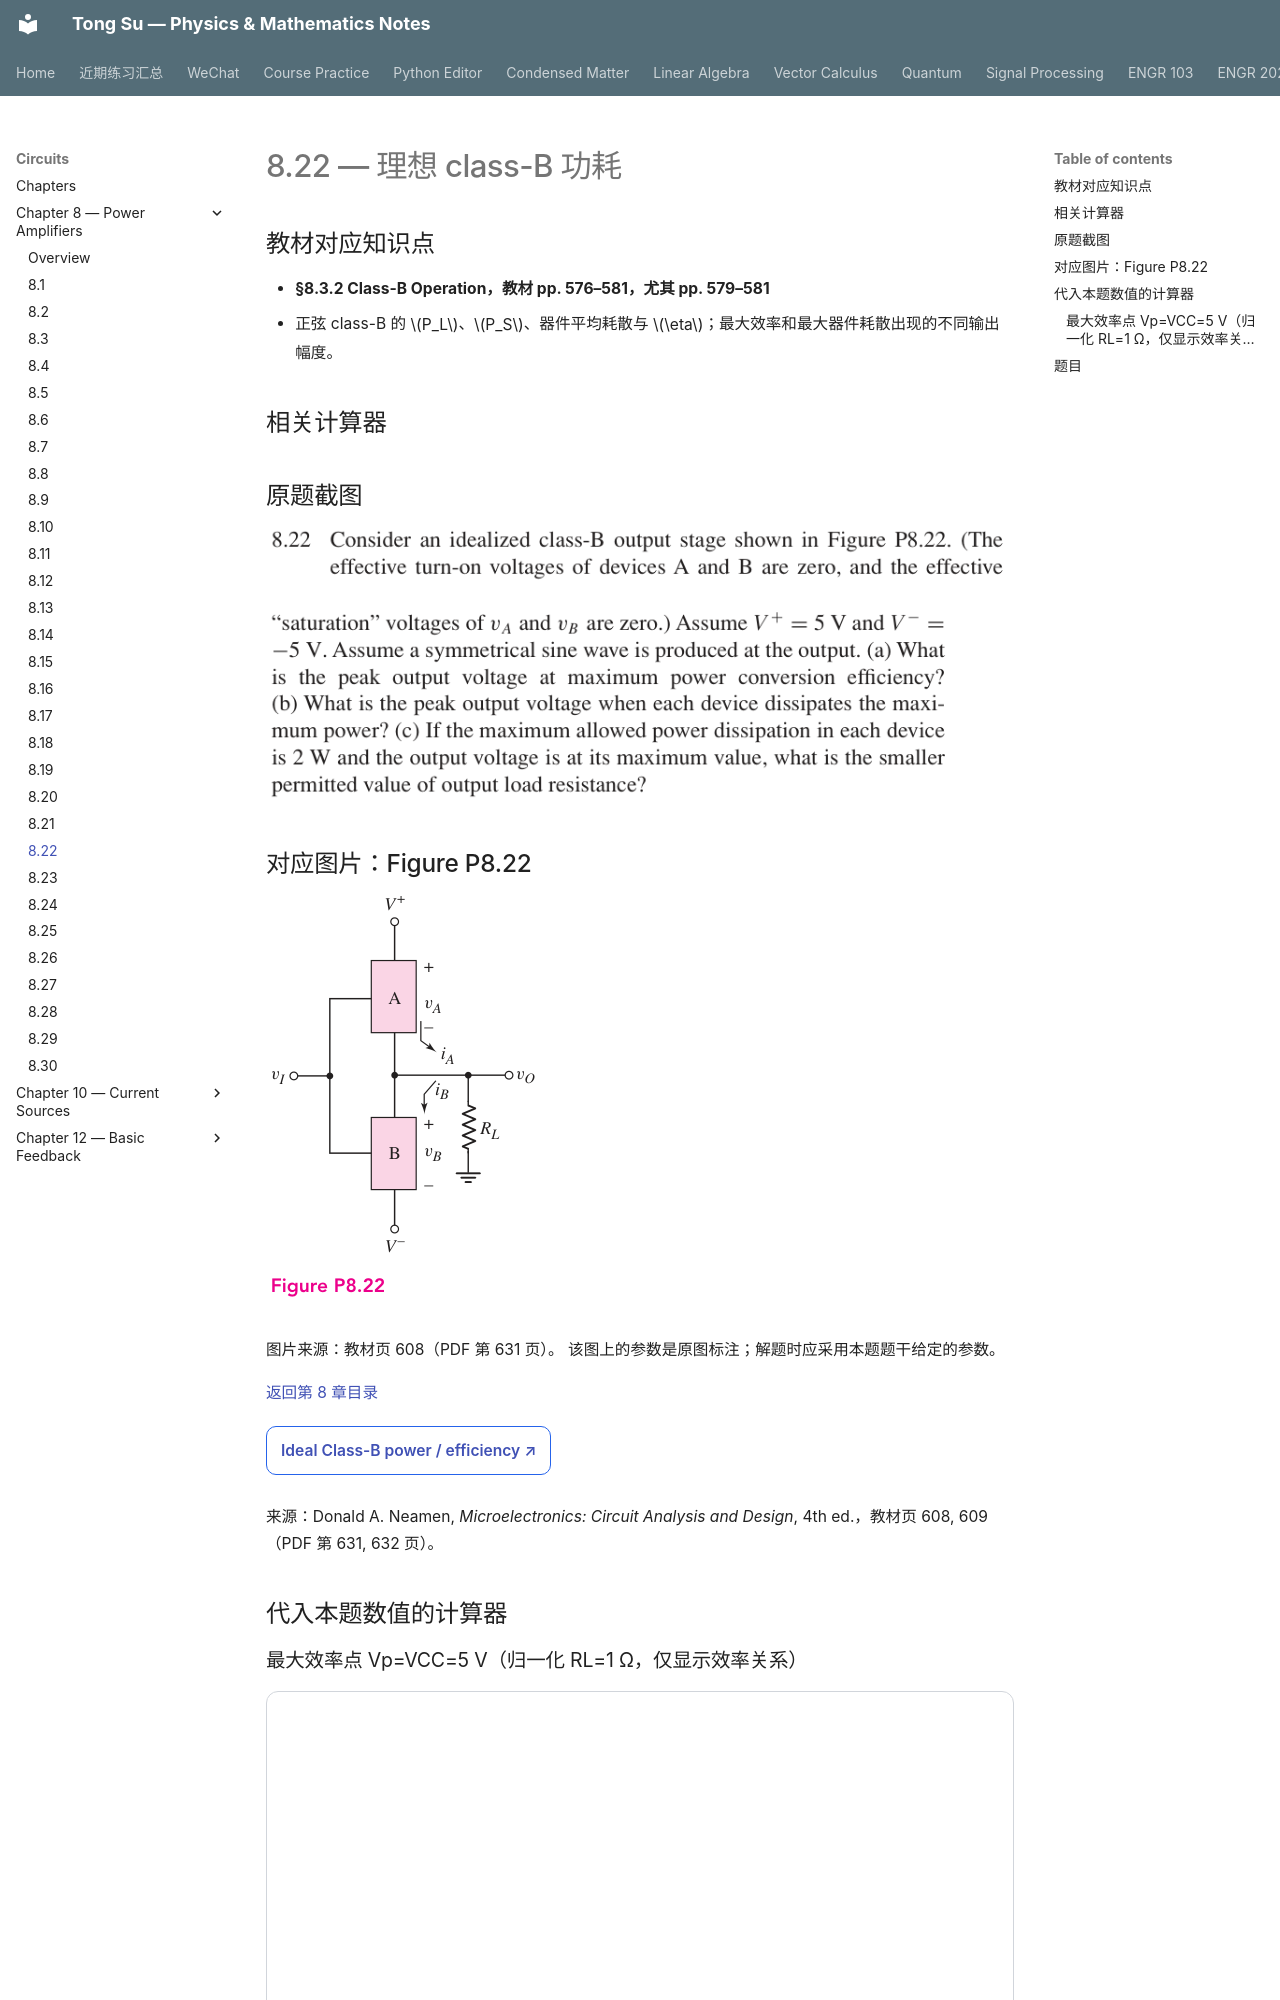

repository: OutisNemosseus/zhihu-physics-notes · page: circuits/power-amplifiers/8-22/index.html · generator: mkdocs

# 8.22 — 理想 class-B 功耗


## 教材对应知识点

- **§8.3.2 Class-B Operation，教材 pp. 576–581，尤其 pp. 579–581**
- 正弦 class-B 的 \(P_L\)、\(P_S\)、器件平均耗散与 \(\eta\)；最大效率和最大器件耗散出现的不同输出幅度。

## 相关计算器

## 原题截图

![题目 8.22 原文](../../assets/images/ch8/problem-8-22.webp)

## 对应图片：Figure P8.22

![Figure P8.22](../../assets/images/ch8/fig-P8-22.webp)

图片来源：教材页 608（PDF 第 631 页）。 该图上的参数是原图标注；解题时应采用本题题干给定的参数。

[返回第 8 章目录](index.md)

<div style="margin:0.5rem 0 1.2rem 0;">
<a href="../../../tools/chapter8-calculators.html#classb" target="_blank" rel="noopener" style="display:inline-block;margin:0.2rem 0.35rem 0.2rem 0;padding:0.5rem 0.7rem;border:1px solid #2563eb;border-radius:0.5rem;text-decoration:none;font-weight:600;">Ideal Class-B power / efficiency ↗</a>
</div>

来源：Donald A. Neamen, *Microelectronics: Circuit Analysis and Design*, 4th ed.，教材页 608, 609（PDF 第 631, 632 页）。

<!-- instantiated-calculator -->
## 代入本题数值的计算器

### 最大效率点 Vp=VCC=5 V（归一化 RL=1 Ω，仅显示效率关系）

<iframe src="../../../tools/chapter8-calculators.html?compact=1&tab=classb&bWave=sine&bVcc=5&bVp=5&bRl=1&fig=fig-P8-22.webp" title="Problem 8.22 calculator — 最大效率点 Vp=VCC=5 V（归一化 RL=1 Ω，仅显示效率关系）" style="width:100%;min-height:560px;border:1px solid #d1d5db;border-radius:12px;background:white;" loading="lazy"></iframe>
